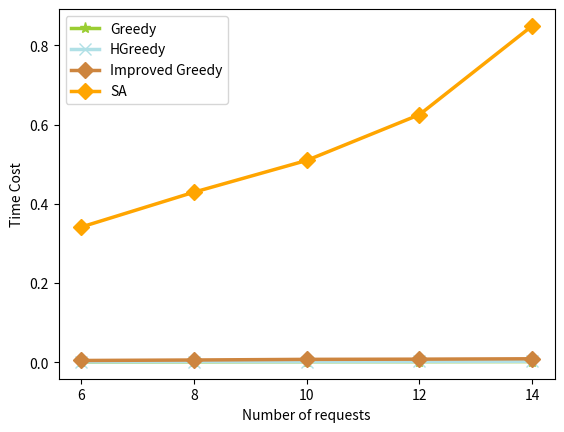

The matplotlib source for this figure: (Note: this script raises an exception after producing the figure.)
import matplotlib.pyplot as plt
import time, datetime, random

result_mean_cplex_time_cost = [1.7206578254699707, 27.4901282787323, 85.80319738388062, 242.11509919166565, 1090.8190262317657]
result_mean_greedy_time_cost = [0.0009717941284179688, 0.0012617111206054688, 0.0015358924865722656, 0.0016703605651855469, 0.0019230842590332031]
result_mean_hGreedy_time_cost = [0.0011599063873291016, 0.0017011165618896484, 0.0016741752624511719, 0.002090930938720703, 0.0024220943450927734]
result_mean_improved_greedy_time_cost = [0.004582881927490234, 0.005814552307128906, 0.007433414459228516, 0.007916688919067383, 0.008903741836547852]
result_mean_sa_time_cost = [0.34139013290405273, 0.4293196201324463, 0.5094871520996094, 0.6249442100524902, 0.8489704132080078]
number_of_requests = [6,8,10,12,14]

if False:
    results = [result_mean_cplex_res_value, result_mean_improved_greedy_res_value, result_mean_greedy_res_value, result_mean_random_res_value, result_mean_hGreedy_res_value]
    ylim = 0
    for i in range(len(results)):
        for j in range(len(results[i])):
            if results[i][j] > ylim:
                ylim = results[i][j]


    # results = [result_mean_cplex_res_value, result_mean_ga_res_value, result_mean_greedy_res_value, result_mean_random_res_value]
    colors = ['red', 'orange', 'yellow', 'black', 'blue']
    labels = ['CPLEX', 'VPIG', 'Greedy', 'HGreedy', 'Random']

    results = {
        'result_mean_cplex_res_value': tuple(result_mean_cplex_res_value),
        # 'result_mean_ga_res_value': tuple(result_mean_ga_res_value),
        'result_mean_improved_greedy_res_value': tuple(result_mean_improved_greedy_res_value),
        'result_mean_greedy_res_value': tuple(result_mean_greedy_res_value),
        'result_mean_hGreedy_res_value': tuple(result_mean_hGreedy_res_value),
        'result_mean_random_res_value': tuple(result_mean_random_res_value),
    }

    x = np.arange(len(number_of_requests))  # the label locations
    width = 0.16  # the width of the bars
    multiplier = -0.5
    l = 0

    fig, ax = plt.subplots(layout='constrained')

    for method, result in results.items():
        offset = width * multiplier
        ax.bar(x + offset, result, width, color=colors[l], label=labels[l], align='center')
        multiplier += 1
        l += 1

    # Add some text for labels, title and custom x-axis tick labels, etc.
    ax.set_xlabel('Number of requests')
    ax.set_ylabel('Profit')
    # ax.set_title('number_of_iteration=' + str(number_of_iteration))
    ax.set_xticks(x + width, number_of_requests)
    ax.legend(loc='upper left')
    ax.set_ylim(0, ylim + 10)
    # plt.show()
    current_date = datetime.datetime.now()
    plt.savefig("../result/" + str(current_date.month) + str(current_date.day) + "-bar.png")
else:
    # # line 1 points
    # x1 = number_of_requests
    # y1 = result_mean_cplex_time_cost
    # plt.plot(x1, y1, 's-', color='lightcoral', label="CPLEX", markersize=8, linewidth=2.5)

    # # line 2 points
    # x2 = number_of_requests
    # y2 = result_mean_ga_res_value
    # plt.plot(x2, y2, 'o-', color='g', label="GA", markersize=8, linewidth=2.5)

    # # line 3 points
    # x3 = number_of_requests
    # y3 = result_mean_random_time_cost
    # plt.plot(x3, y3, 'D-', color='b', label="Random", markersize=8, linewidth=2.5)

    # line 4 points
    x4 = number_of_requests
    y4 = result_mean_greedy_time_cost
    plt.plot(x4, y4, '*-', color='yellowgreen', label="Greedy", markersize=8, linewidth=2.5)

    # line 5 points
    x5 = number_of_requests
    y5 = result_mean_hGreedy_time_cost
    plt.plot(x5, y5, 'x-', color='powderblue', label="HGreedy", markersize=8, linewidth=2.5)

    # line 6 points
    x6 = number_of_requests
    y6 = result_mean_improved_greedy_time_cost
    plt.plot(x6, y6, 'D-', color='peru', label="Improved Greedy", markersize=8, linewidth=2.5)

    # line 7 points
    x7 = number_of_requests
    y7 = result_mean_sa_time_cost
    plt.plot(x7, y7, 'D-', color='orange', label="SA", markersize=8, linewidth=2.5)

    plt.xticks(number_of_requests, [str(number_of_requests[i]) for i in range(len(number_of_requests))])
    plt.xlabel('Number of requests')
    plt.ylabel('Time Cost')
    plt.legend()
    # plt.show()
    current_date = datetime.datetime.now()
    plt.savefig("../result/" + str(current_date.month) + str(current_date.day) + "-line.png")
